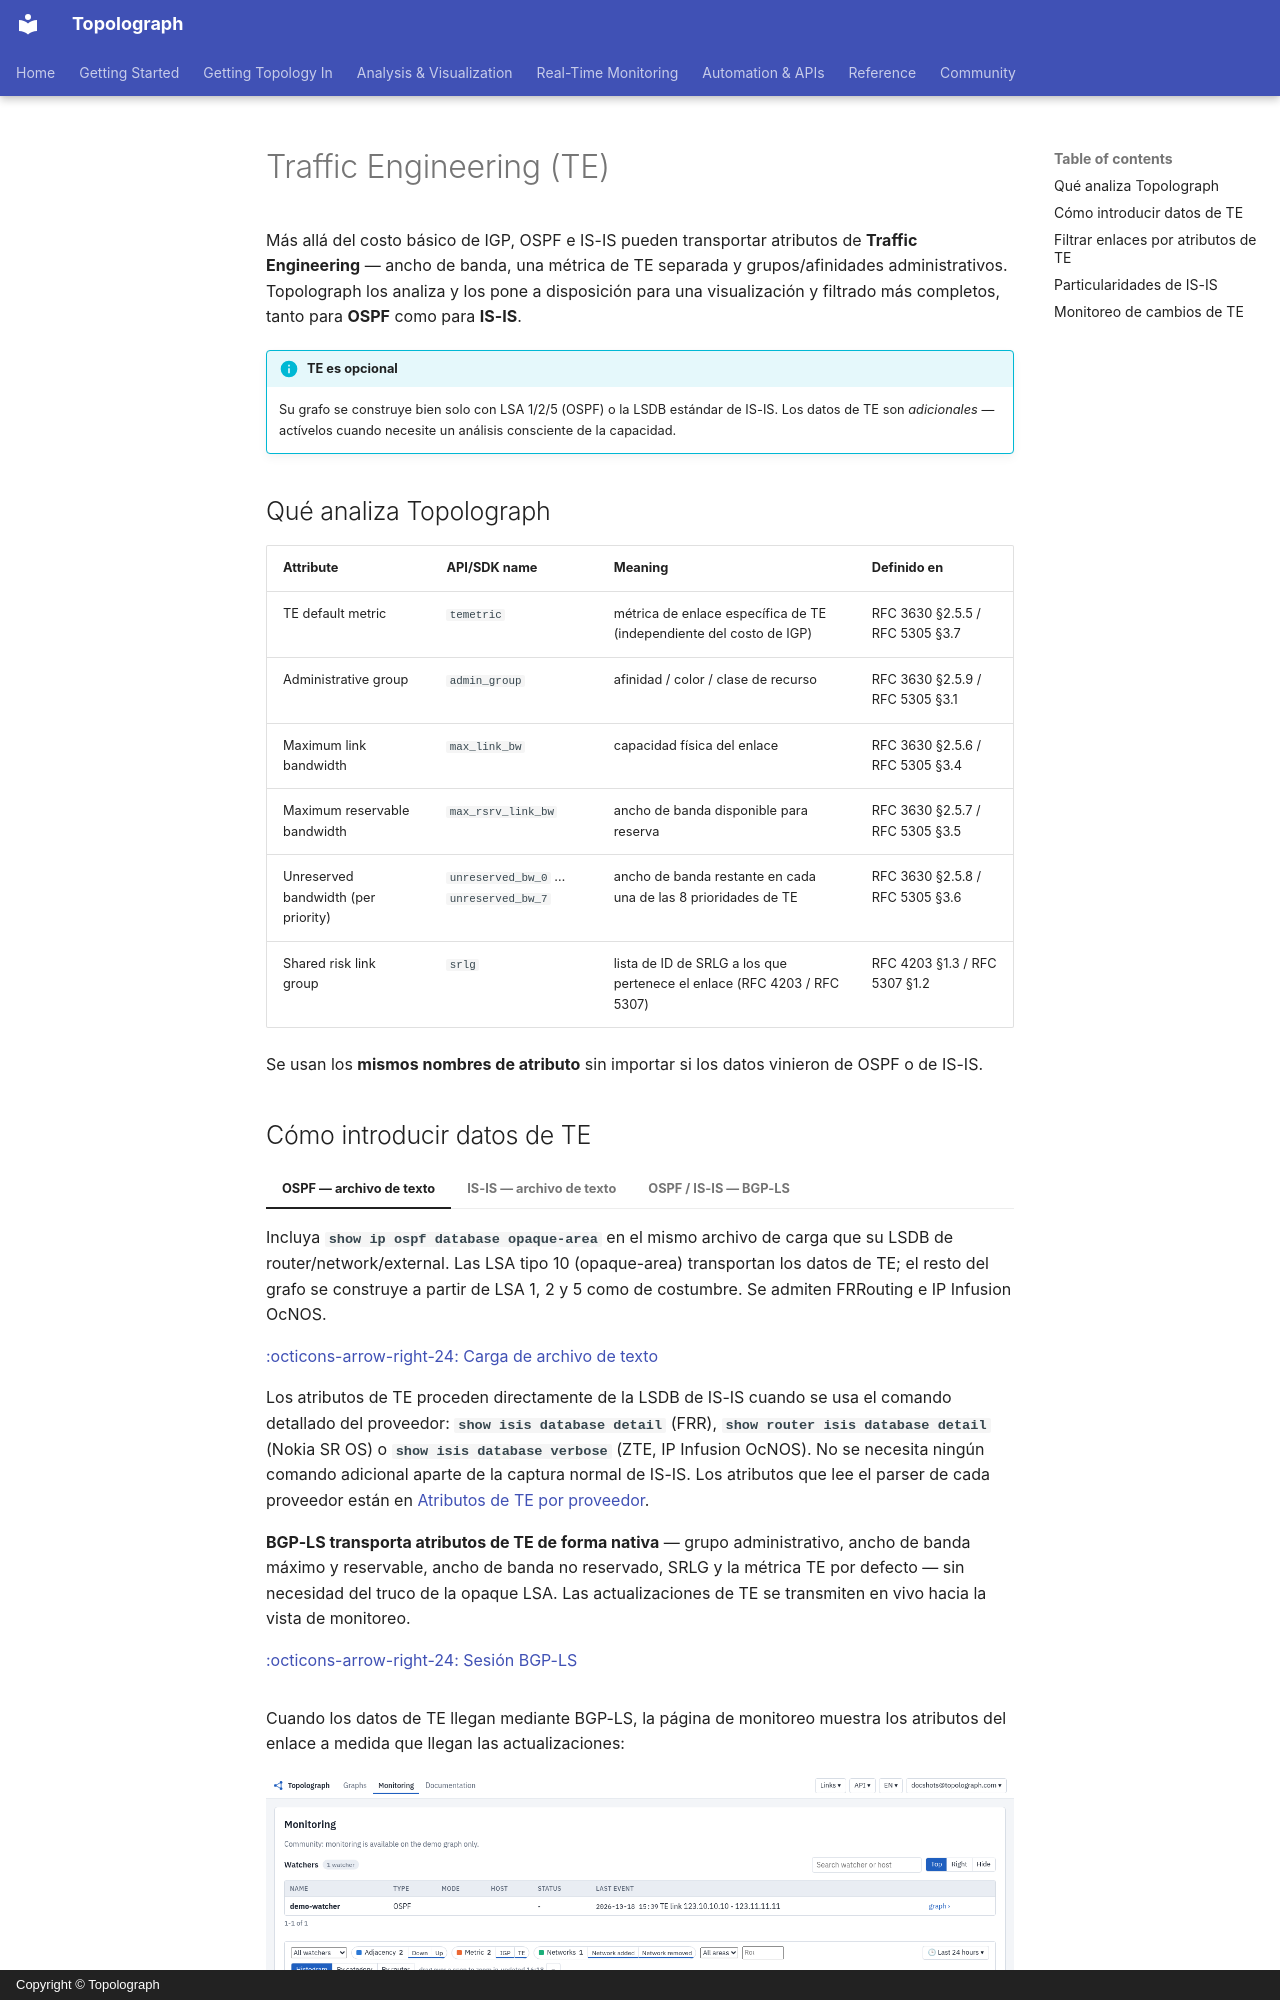

repository: Vadims06/topolograph · page: analysis/traffic-engineering.es/index.html · generator: mkdocs · copyright: Copyright © Topolograph

# Traffic Engineering (TE)

Más allá del costo básico de IGP, OSPF e IS-IS pueden transportar atributos
de **Traffic Engineering** — ancho de banda, una métrica de TE separada y
grupos/afinidades administrativos. Topolograph los analiza y los pone a
disposición para una visualización y filtrado más completos, tanto para
**OSPF** como para **IS-IS**.

!!! info "TE es opcional"
    Su grafo se construye bien solo con LSA 1/2/5 (OSPF) o la LSDB estándar
    de IS-IS. Los datos de TE son *adicionales* — actívelos cuando necesite
    un análisis consciente de la capacidad.

## Qué analiza Topolograph { #what-topolograph-parses }

| Attribute | API/SDK name | Meaning | Definido en |
| --- | --- | --- | --- |
| TE default metric | `temetric` | métrica de enlace específica de TE (independiente del costo de IGP) | RFC 3630 §2.5.5 / RFC 5305 §3.7 |
| Administrative group | `admin_group` | afinidad / color / clase de recurso | RFC 3630 §2.5.9 / RFC 5305 §3.1 |
| Maximum link bandwidth | `max_link_bw` | capacidad física del enlace | RFC 3630 §2.5.6 / RFC 5305 §3.4 |
| Maximum reservable bandwidth | `max_rsrv_link_bw` | ancho de banda disponible para reserva | RFC 3630 §2.5.7 / RFC 5305 §3.5 |
| Unreserved bandwidth (per priority) | `unreserved_bw_0` … `unreserved_bw_7` | ancho de banda restante en cada una de las 8 prioridades de TE | RFC 3630 §2.5.8 / RFC 5305 §3.6 |
| Shared risk link group | `srlg` | lista de ID de SRLG a los que pertenece el enlace (RFC 4203 / RFC 5307) | RFC 4203 §1.3 / RFC 5307 §1.2 |

Se usan los **mismos nombres de atributo** sin importar si los datos vinieron
de OSPF o de IS-IS.
